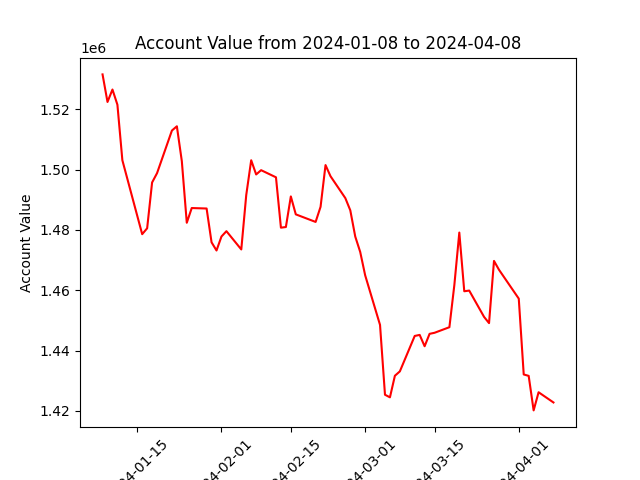

Data behind this chart, as committed beside it:
datadate, account_value
20240108, 1531602
20240109, 1522458
20240110, 1526585
20240111, 1521548
20240112, 1503136
20240116, 1478607
20240117, 1480563
20240118, 1495755
20240119, 1498854
20240122, 1512984
20240123, 1514394
20240124, 1502826
20240125, 1482398
20240126, 1487280
20240129, 1487126
20240130, 1475917
20240131, 1473200
20240201, 1477835
20240202, 1479606
20240205, 1473548
20240206, 1491589
20240207, 1503130
20240208, 1498420
20240209, 1499838
20240212, 1497474
20240213, 1480769
20240214, 1480984
20240215, 1491134
20240216, 1485184
20240220, 1482671
20240221, 1487690
20240222, 1501530
20240223, 1497846
20240226, 1490565
20240227, 1486518
20240228, 1477815
20240229, 1472714
20240301, 1464979
20240304, 1448520
20240305, 1425361
20240306, 1424498
20240307, 1431654
20240308, 1433105
20240311, 1444854
20240312, 1445205
20240313, 1441440
20240314, 1445556
20240315, 1445908
20240318, 1447759
20240319, 1461762
20240320, 1479149
20240321, 1459681
20240322, 1459908
20240325, 1451167
20240326, 1449115
20240327, 1469742
20240328, 1466832
20240401, 1457233
20240402, 1432085
20240403, 1431616
... 3 more rows
